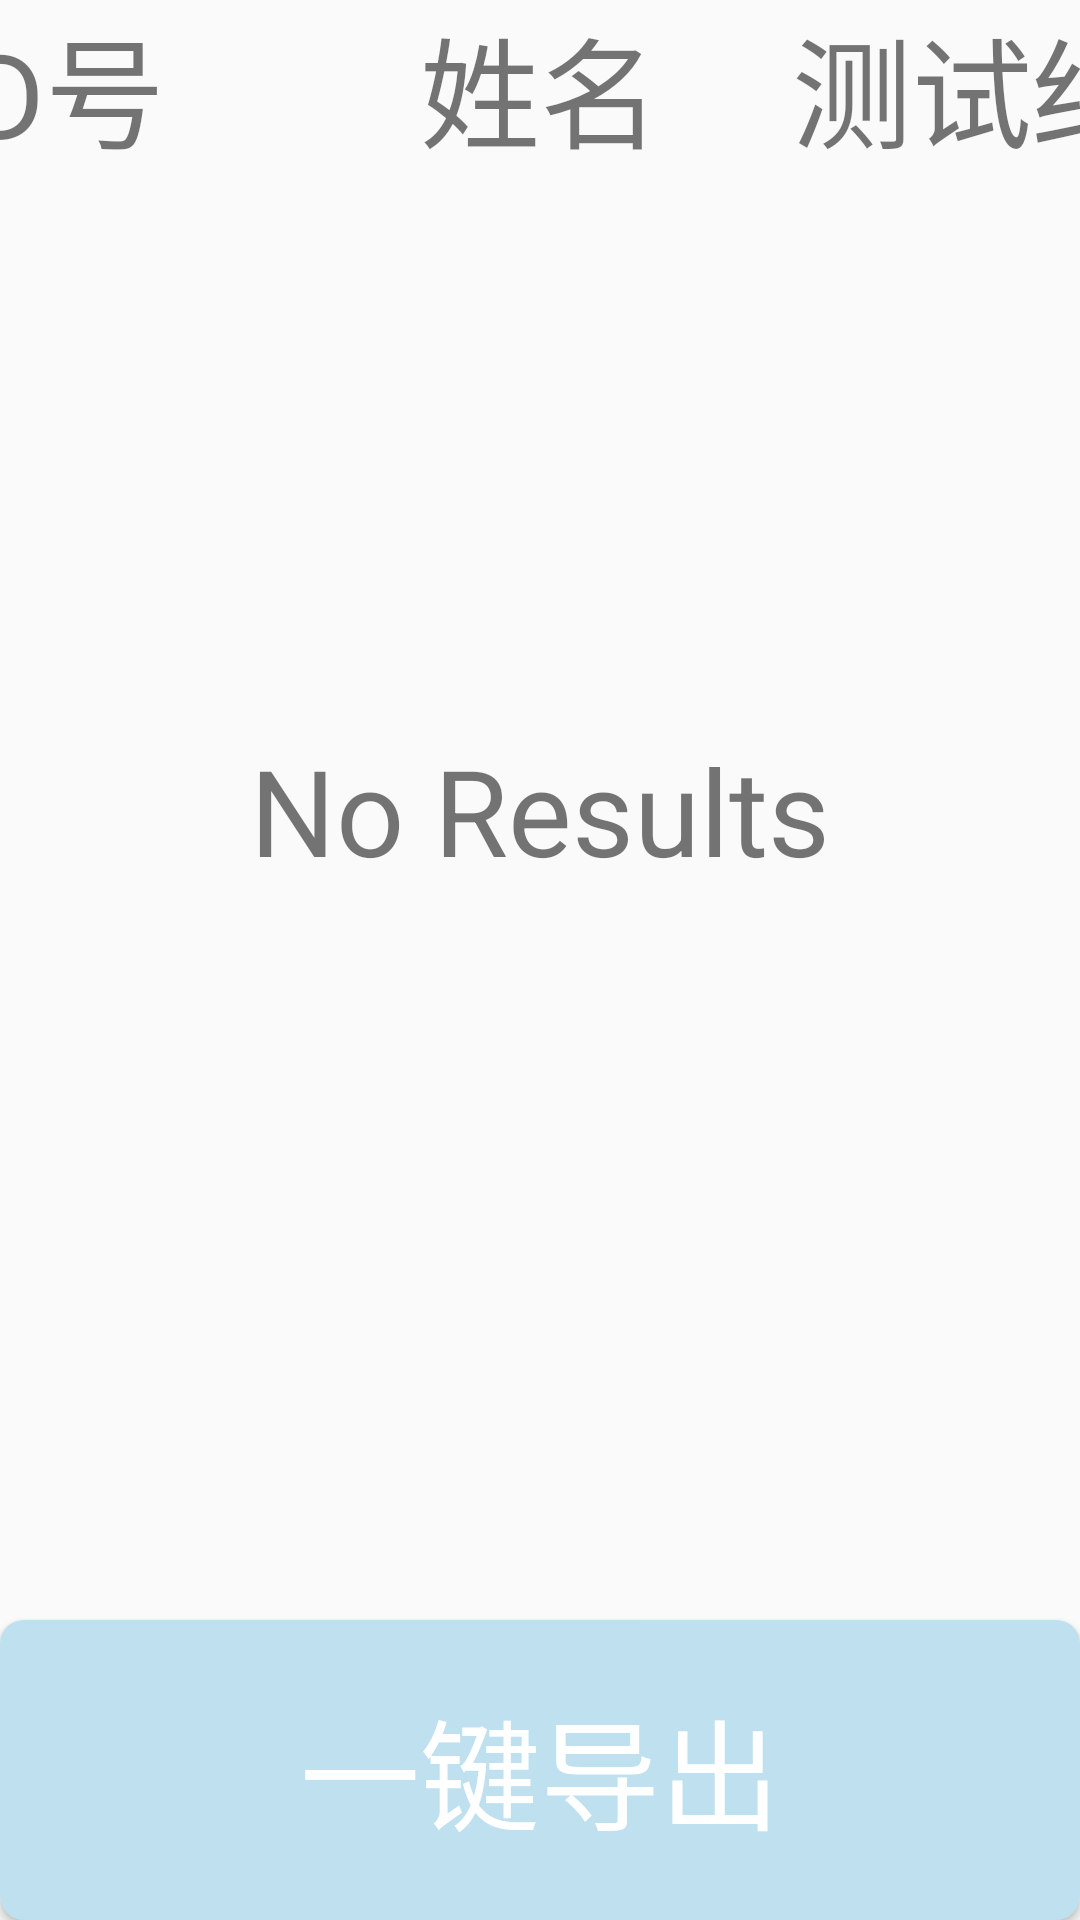

This screen was rendered from an Android layout file. Write that file and the resources it references.
<!-- AndroidManifest.xml: application theme Theme.MyApplication -->
<!-- res/layout/activity_result.xml -->
<?xml version="1.0" encoding="utf-8"?>
<androidx.constraintlayout.widget.ConstraintLayout xmlns:android="http://schemas.android.com/apk/res/android"
    xmlns:app="http://schemas.android.com/apk/res-auto"
    xmlns:tools="http://schemas.android.com/tools"
    android:id="@+id/linearLayout8"
    android:layout_width="match_parent"
    android:layout_height="match_parent">


    <TextView
        android:id="@+id/ID"
        android:layout_width="164dp"
        android:layout_height="50dp"
        android:gravity="center"
        android:text="ID号"
        android:textSize="40dp"
        app:layout_constraintEnd_toStartOf="@+id/name"
        app:layout_constraintHorizontal_bias="0.5"
        app:layout_constraintHorizontal_chainStyle="spread"
        app:layout_constraintStart_toStartOf="parent"
        app:layout_constraintTop_toTopOf="parent" />

    <TextView
        android:id="@+id/name"
        android:layout_width="164dp"
        android:layout_height="50dp"
        android:gravity="center"
        android:text="姓名"
        android:textSize="40dp"
        app:layout_constraintBottom_toBottomOf="@+id/ID"
        app:layout_constraintEnd_toStartOf="@+id/result"
        app:layout_constraintHorizontal_bias="0.5"
        app:layout_constraintStart_toEndOf="@+id/ID"
        app:layout_constraintTop_toTopOf="parent" />

    <TextView
        android:id="@+id/result"
        android:layout_width="164dp"
        android:layout_height="50dp"
        android:gravity="center"
        android:text="测试结果"
        android:textSize="40dp"
        app:layout_constraintBottom_toBottomOf="@+id/name"
        app:layout_constraintEnd_toEndOf="parent"
        app:layout_constraintHorizontal_bias="0.5"
        app:layout_constraintStart_toEndOf="@+id/name"
        app:layout_constraintTop_toTopOf="@+id/name" />


    

    <ListView
        android:id="@+id/result_lv"
        android:layout_width="wrap_content"
        android:layout_height="0dp"
        app:layout_constraintBottom_toTopOf="@+id/sql_to_excel"
        app:layout_constraintEnd_toEndOf="parent"
        app:layout_constraintTop_toTopOf="parent"></ListView>

    <TextView
        android:id="@+id/isEmpty2"
        android:layout_width="0dp"
        android:layout_height="0dp"
        android:gravity="center"
        android:text="No Results"
        android:textSize="40sp"
        app:layout_constraintBottom_toBottomOf="@+id/result_lv"
        app:layout_constraintEnd_toEndOf="parent"
        app:layout_constraintStart_toStartOf="parent"
        app:layout_constraintTop_toTopOf="@+id/name" />

    <Button
        android:id="@+id/sql_to_excel"
        android:layout_width="0dp"
        android:layout_height="100dp"
        android:background="@drawable/btn_transparent"
        android:text="一键导出"
        android:textColor="#ffffffff"
        android:textSize="40sp"
        app:layout_constraintBottom_toBottomOf="parent"
        app:layout_constraintEnd_toEndOf="parent"
        app:layout_constraintStart_toStartOf="parent" />

</androidx.constraintlayout.widget.ConstraintLayout>
<!-- resources referenced by this layout -->
<resources>
  <!-- drawable btn_transparent (drawable) -->
  <?xml version="1.0" encoding="utf-8"?>
  <selector xmlns:android="http://schemas.android.com/apk/res/android">
      <item android:state_enabled="true" android:state_pressed="true">
          <shape android:shape="rectangle">
              <corners android:radius="8dp"/>
              <solid android:color="#d35400"></solid>
              <size android:height="32dp" android:width="72dp"></size>
              <padding android:bottom="5dp" android:left="5dp"
                  android:right="5dp" android:top="5dp">
              </padding>
          </shape>
      </item>
  
      <item android:state_enabled="true" android:state_pressed="false">
          <shape android:shape="rectangle">
              <corners android:radius="8dp"/>
              <size android:height="32dp" android:width="72dp"></size>
              <padding android:bottom="5dp" android:left="5dp"
                  android:right="5dp" android:top="5dp"></padding>
              <solid android:color="#BEE0EF"></solid>
          </shape>
      </item>
  </selector>
  <style name="Theme.MyApplication" parent="Theme.MaterialComponents.DayNight.DarkActionBar.Bridge">
          
          <item name="colorPrimary">@color/black</item>
          <item name="colorPrimaryVariant">@color/black</item>
          <item name="colorOnPrimary">@color/white</item>
          
          <item name="colorSecondary">@color/teal_200</item>
          <item name="colorSecondaryVariant">@color/teal_700</item>
          <item name="colorOnSecondary">@color/black</item>
          
          <item name="android:statusBarColor" tools:targetApi="l">?attr/colorPrimaryVariant</item>
          
      </style>
  <color name="black">#FF000000</color>
  <color name="white">#FFFFFFFF</color>
  <color name="teal_200">#FF03DAC5</color>
  <color name="teal_700">#FF018786</color>
</resources>
